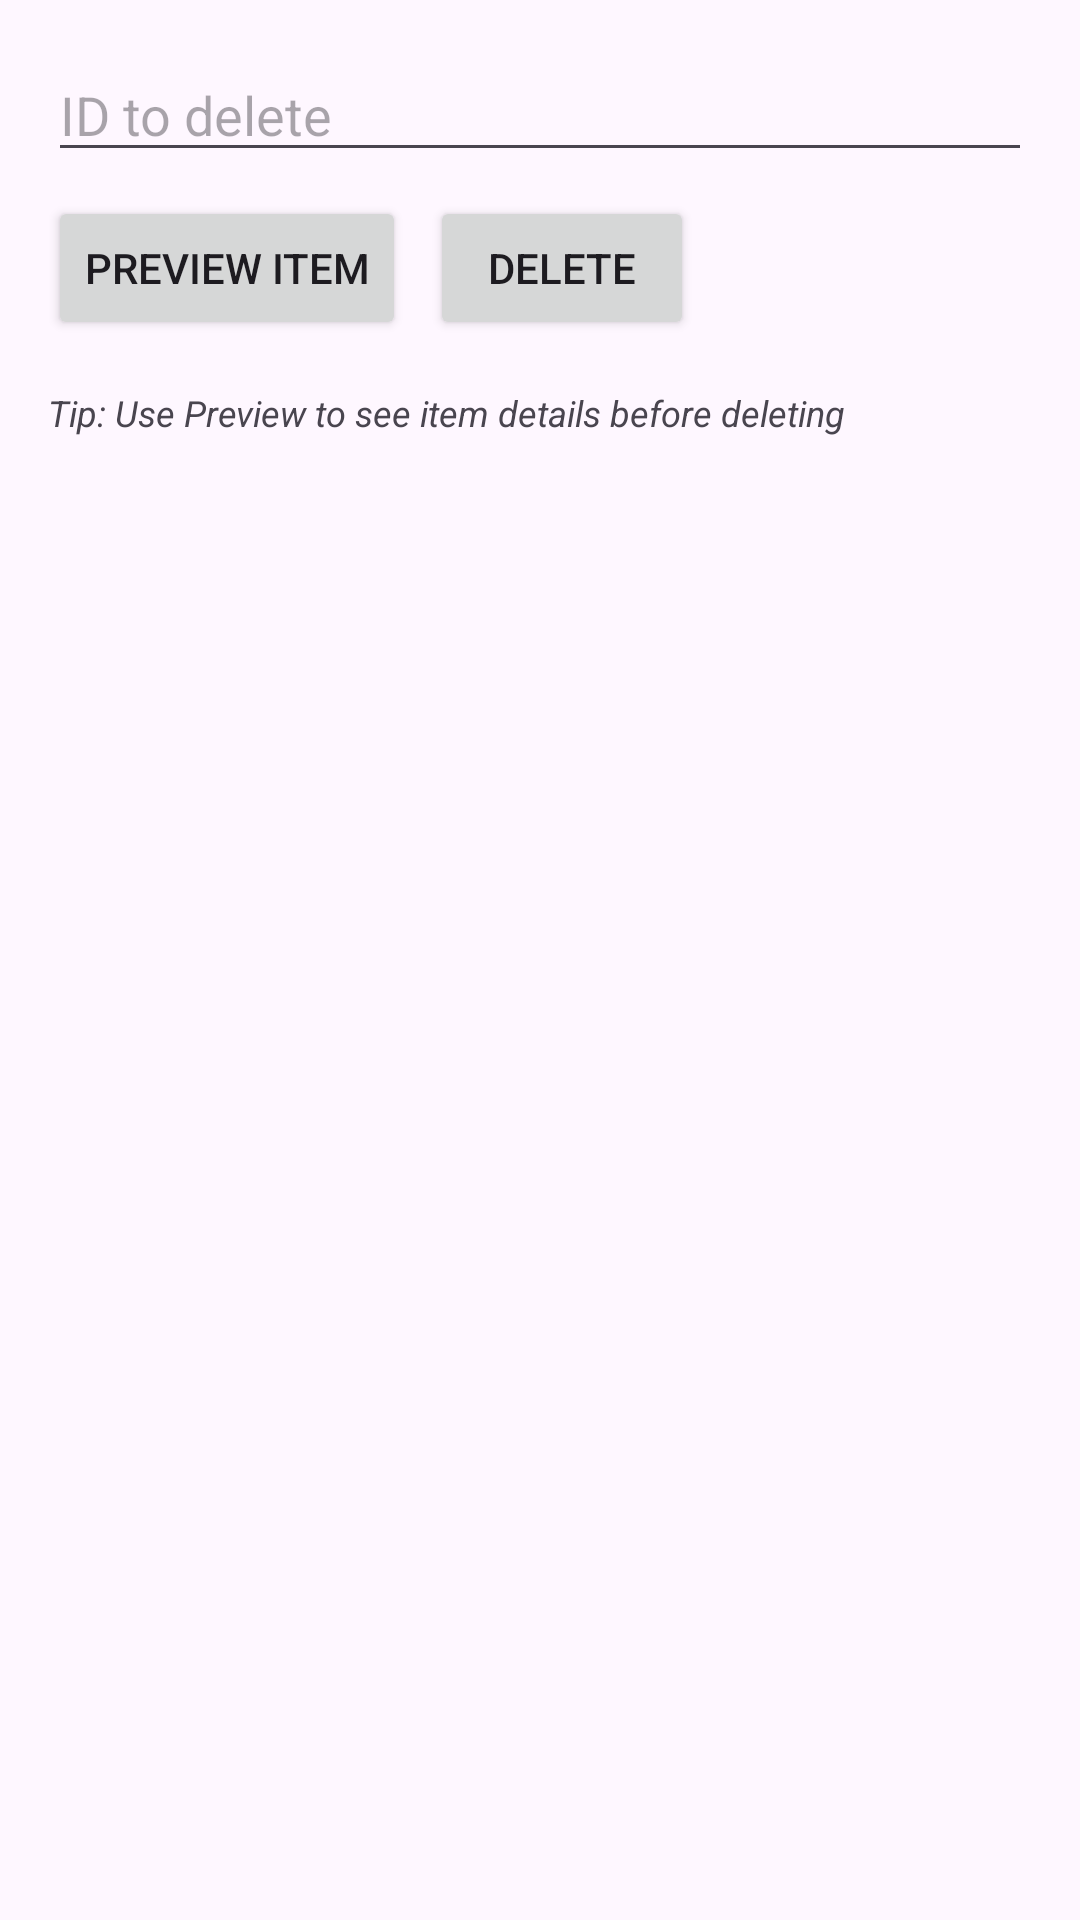

This screen was rendered from an Android layout file. Write that file and the resources it references.
<!-- AndroidManifest.xml: application theme Theme.Invenzora -->
<!-- res/layout/activity_delete_item.xml -->
<LinearLayout xmlns:android="http://schemas.android.com/apk/res/android"
    android:orientation="vertical" android:padding="16dp"
    android:layout_width="match_parent" android:layout_height="match_parent">

    <EditText android:id="@+id/et_id" android:hint="ID to delete" android:inputType="number"
        android:layout_width="match_parent" android:layout_height="wrap_content"/>

    <LinearLayout
        android:layout_width="match_parent" android:layout_height="wrap_content"
        android:orientation="horizontal" android:layout_marginTop="8dp">

        <Button android:id="@+id/btn_preview" android:text="Preview Item"
            android:layout_width="wrap_content" android:layout_height="wrap_content"
            android:layout_marginEnd="8dp"/>

        <Button android:id="@+id/btn_delete" android:text="Delete"
            android:layout_width="wrap_content" android:layout_height="wrap_content"/>
    </LinearLayout>

    <TextView android:text="Tip: Use Preview to see item details before deleting"
        android:layout_width="match_parent" android:layout_height="wrap_content"
        android:textSize="12sp" android:layout_marginTop="16dp"
        android:textStyle="italic"/>
</LinearLayout>
<!-- resources referenced by this layout -->
<resources>
  <style name="Theme.Invenzora" parent="Base.Theme.Invenzora" />
  <style name="Base.Theme.Invenzora" parent="Theme.Material3.DayNight.NoActionBar">
          
          
      </style>
</resources>
